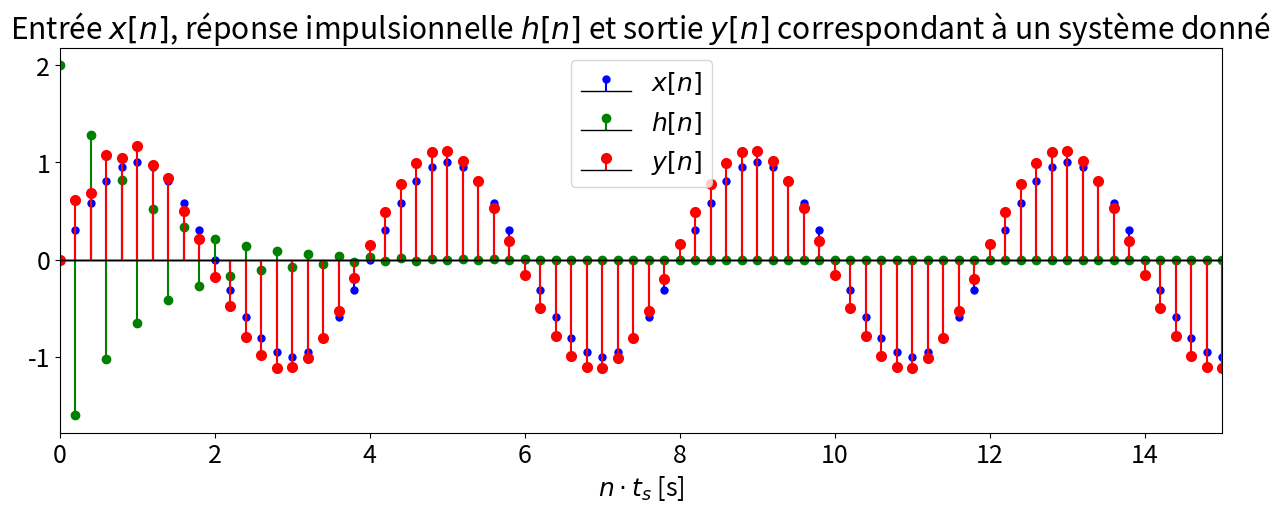

Generate this figure with matplotlib:
import numpy as np
import matplotlib.pyplot as plt

import scipy.signal as sg


def computeMatrices(beta, alpha):
    """
    Retourne les matrices A, B, C et D du système discret.
    """
    A = np.array([-alpha])
    B = np.array([beta])
    C = np.array([-alpha])
    D = np.array([beta])

    return (A, B, C, D)


def systemeDiscret(A, B, C, D, ts, x=None):
    """
    Retourne la réponse du système discret à une entrée x (impulsion si pas spécifiée).
    """
    # ---- Version explicite ----
    # # Initialisation
    # ty = np.arange(0, ts * 100, ts)
    # q = np.zeros(len(ty))
    # y = np.zeros(len(ty))
    # # Si x = None, on considère une impulsion
    # if x is None:
    #     x = np.zeros(len(ty))
    #     x[0] = 1
    #
    # # Calcul de la réponse
    # for i in range(len(ty) - 1):  # -1 pour éviter l'indice out of range
    #     y[i] = C[0] * q[i] + D[0] * x[i]
    #     q[i + 1] = A[0] * q[i] + B[0] * x[i]
    #
    # # problème d'indice avec q[i+1] -> on calcule la dernière valeur de y à part
    # y[-1] = C * q[-1] + D * x[-1]
    # return (ty, y)

    # ---- Version avec scipy ----
    systeme = sg.StateSpace(A, B, C, D, dt=ts)

    if x is None:
        ty, y = sg.dimpulse(systeme)

    else:
        t, y, x = sg.dlsim(systeme, x)
        ty = np.squeeze(t)

    y = np.squeeze(y)

    return (ty, y)


def test_systemeDiscret():
    # Créer un signal sinusoidal discret
    ts = 0.2
    tx = np.arange(0, 20 + ts, ts)
    x = np.sin(0.5 * np.pi * tx)

    # Définir les paramètres du système
    beta = 2
    alpha = 0.8

    # Calculer la représentation d'état
    A, B, C, D = computeMatrices(beta, alpha)
    th, h = systemeDiscret(A, B, C, D, ts)
    ty, y = systemeDiscret(A, B, C, D, ts, x)
    # Affichage
    plt.figure(figsize=(15, 5))
    plt.rcParams.update({"font.size": 18})

    mk_x, st_x, bl_x = plt.stem(tx, x, label="$x[n]$")
    mk_h, st_h, bl_h = plt.stem(th, h, label="$h[n]$")
    mk_y, st_y, bl_y = plt.stem(ty, y, label="$y[n]$")

    mks = (mk_x, mk_h, mk_y)
    sts = (st_x, st_h, st_y)
    bls = (bl_x, bl_h, bl_y)

    colors = ("b", "g", "r")
    sizes = (5, 6, 7)

    # Donner du style aux signals de façon compacte
    for mk, st, bl, c, s in zip(mks, sts, bls, colors, sizes):
        bl.set_color("k")
        bl.set_linewidth(1)
        mk.set_markersize(s)
        mk.set_color(c)
        st.set_color(c)

    plt.xlim([0.0, 15.0])

    plt.title(
        "Entrée $x[n]$, réponse impulsionnelle $h[n]$ et sortie $y[n]$ correspondant à un système donné "
    )
    plt.xlabel("$n\cdot t_s$ [s]")

    plt.legend()
    plt.show()


if __name__ == "__main__":
    test_systemeDiscret()
